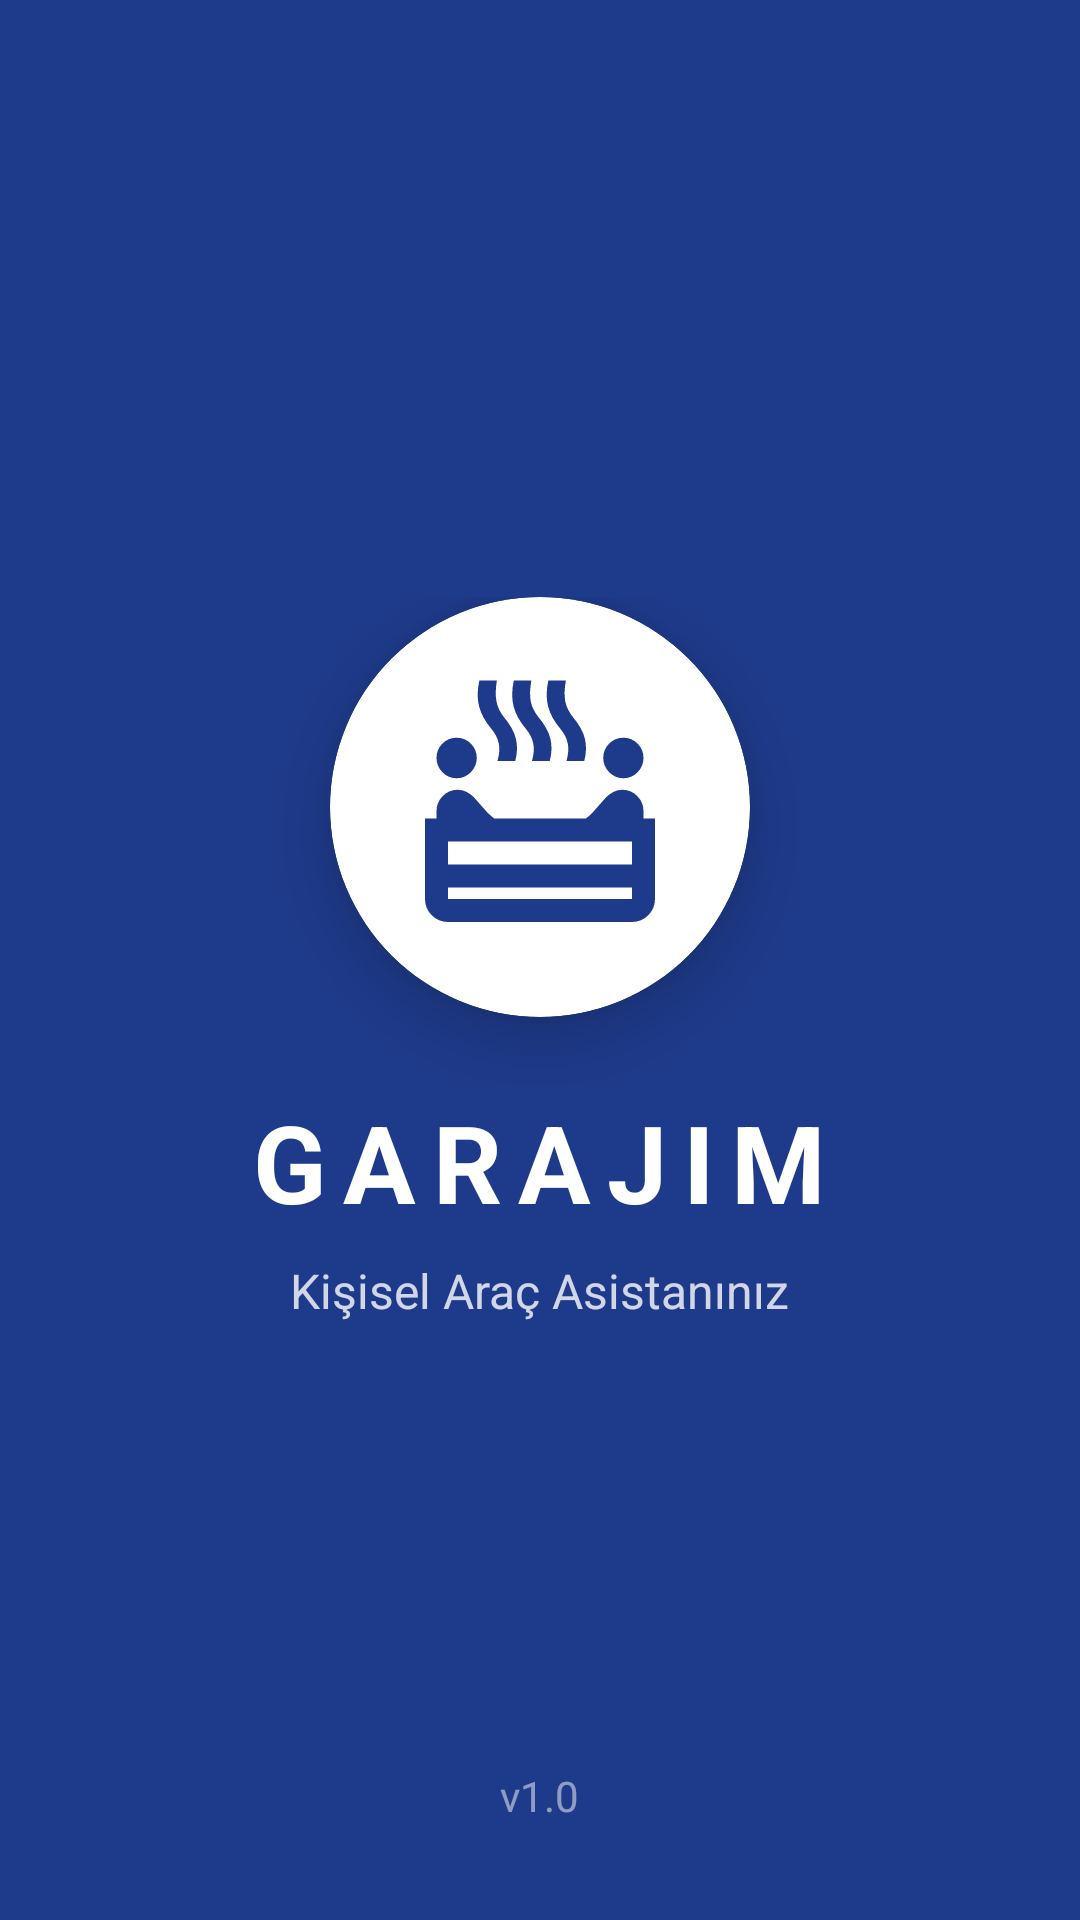

Android layout source for this screen:
<!-- AndroidManifest.xml: application theme Theme.Garajim -->
<!-- res/layout/activity_splash.xml -->
<?xml version="1.0" encoding="utf-8"?>
<RelativeLayout xmlns:android="http://schemas.android.com/apk/res/android"
    xmlns:app="http://schemas.android.com/apk/res-auto"
    android:layout_width="match_parent"
    android:layout_height="match_parent"
    android:background="@color/garaj_blue">

    <LinearLayout
        android:layout_width="wrap_content"
        android:layout_height="wrap_content"
        android:orientation="vertical"
        android:layout_centerInParent="true"
        android:gravity="center">

        <androidx.cardview.widget.CardView
            android:layout_width="140dp"
            android:layout_height="140dp"
            app:cardCornerRadius="70dp"
            app:cardElevation="12dp"
            app:cardBackgroundColor="@color/white"
            android:layout_marginBottom="24dp">
            <ImageView
                android:id="@+id/imgLogo"
                android:layout_width="match_parent"
                android:layout_height="match_parent"
                android:padding="24dp"
                android:src="@drawable/ic_print"
                app:tint="@color/garaj_blue"/>
        </androidx.cardview.widget.CardView>

        <TextView
            android:layout_width="wrap_content"
            android:layout_height="wrap_content"
            android:text="GARAJIM"
            android:textSize="36sp"
            android:textStyle="bold"
            android:textColor="@color/white"
            android:letterSpacing="0.15"/>

        <TextView
            android:layout_width="wrap_content"
            android:layout_height="wrap_content"
            android:text="Kişisel Araç Asistanınız"
            android:textSize="16sp"
            android:textColor="#CCFFFFFF"
            android:layout_marginTop="8dp"/>
    </LinearLayout>

    <TextView
        android:layout_width="wrap_content"
        android:layout_height="wrap_content"
        android:text="v1.0"
        android:textColor="#80FFFFFF"
        android:layout_alignParentBottom="true"
        android:layout_centerHorizontal="true"
        android:layout_marginBottom="32dp"/>

</RelativeLayout>
<!-- resources referenced by this layout -->
<resources>
  <color name="garaj_blue">#1E3A8A</color>
  <color name="white">#FFFFFF</color>
  <!-- drawable ic_print (drawable) -->
  <vector xmlns:android="http://schemas.android.com/apk/res/android" android:height="24dp" android:tint="#000000" android:viewportHeight="960" android:viewportWidth="960" android:width="24dp">
        
      <path android:fillColor="@android:color/white" android:pathData="M770,380Q741,380 720.5,359Q700,338 700,309Q700,280 720.5,259.5Q741,239 770,239Q799,239 819.5,259.5Q840,280 840,309Q840,338 819.5,359Q799,380 770,380ZM190,380Q161,380 140.5,359Q120,338 120,309Q120,280 140.5,259.5Q161,239 190,239Q219,239 239.5,259.5Q260,280 260,309Q260,338 239.5,359Q219,380 190,380ZM332,320Q342,285 336.5,258.5Q331,232 310,207Q278,169 268,129.5Q258,90 269,40L330,40Q323,83 328.5,112.5Q334,142 355,168Q387,206 396,242Q405,278 394,320L332,320ZM452,320Q462,285 456.5,258.5Q451,232 430,207Q398,169 388,129.5Q378,90 389,40L450,40Q442,85 448,113.5Q454,142 475,168Q507,206 516,242Q525,278 514,320L452,320ZM572,320Q582,285 576.5,258.5Q571,232 550,207Q518,169 508,129.5Q498,90 509,40L570,40Q562,85 568,113.5Q574,142 595,168Q627,206 636,242Q645,278 634,320L572,320ZM160,880Q127,880 103.5,856.5Q80,833 80,800L80,520L120,520L120,495Q120,464 141.5,442Q163,420 194,420Q210,420 224.5,427.5Q239,435 250,446L295,497Q301,503 307.5,509Q314,515 321,520L639,520Q647,515 653,509Q659,503 665,497L710,446Q721,435 735.5,427.5Q750,420 766,420Q797,420 818.5,442Q840,464 840,495L840,520L880,520L880,800Q880,833 856.5,856.5Q833,880 800,880L160,880ZM160,680L800,680L800,600L160,600L160,680ZM160,800L800,800Q800,800 800,800Q800,800 800,800L800,760L160,760L160,800Q160,800 160,800Q160,800 160,800ZM480,680L480,680L480,680L480,680ZM480,760Q480,760 480,760Q480,760 480,760L480,760L480,760L480,760Q480,760 480,760Q480,760 480,760ZM480,760L480,760L480,680L480,680L480,760Z"/>
      
  </vector>
  <style name="Theme.Garajim" parent="Base.Theme.Garajim" />
  <style name="Base.Theme.Garajim" parent="Theme.Material3.DayNight.NoActionBar">
          <item name="colorPrimary">@color/garaj_blue</item>
          <item name="colorOnPrimary">@color/white</item>
          <item name="colorSecondary">@color/garaj_orange</item>
          <item name="colorOnSecondary">@color/white</item>
  
          <item name="android:colorBackground">@color/background_gray</item>
  
          <item name="android:statusBarColor">@color/background_gray</item>
          <item name="android:windowLightStatusBar">true</item> </style>
  <color name="garaj_orange">#F97316</color>
  <color name="background_gray">#F3F4F6</color>
</resources>
